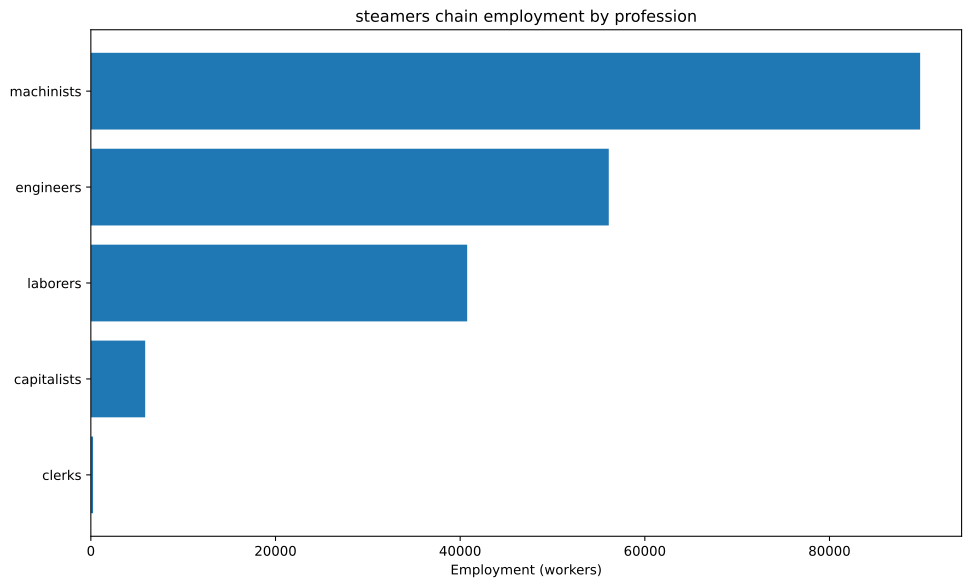

The table this chart was drawn from, first rows:
config, building, profession, employment
building_tooling_workshops+pm_steel+pm_a…, building_tooling_workshops, capitalists, 372.8
building_tooling_workshops+pm_steel+pm_a…, building_tooling_workshops, engineers, 1864
building_tooling_workshops+pm_steel+pm_a…, building_tooling_workshops, machinists, 3728
building_steel_mills+pm_open_hearth_proc…, building_steel_mills, capitalists, 633.2
building_steel_mills+pm_open_hearth_proc…, building_steel_mills, engineers, 4749
building_steel_mills+pm_open_hearth_proc…, building_steel_mills, laborers, 3166
building_steel_mills+pm_open_hearth_proc…, building_steel_mills, machinists, 7915
building_motor_industry+pm_electric_engi…, building_motor_industry, capitalists, 362.1
building_motor_industry+pm_electric_engi…, building_motor_industry, engineers, 3621
building_motor_industry+pm_electric_engi…, building_motor_industry, laborers, 3621
building_motor_industry+pm_electric_engi…, building_motor_industry, machinists, 3621
building_shipyards+pm_arc_welding_shipbu…, building_shipyards, capitalists, 1786
building_shipyards+pm_arc_welding_shipbu…, building_shipyards, engineers, 26786
building_shipyards+pm_arc_welding_shipbu…, building_shipyards, laborers, 17857
building_shipyards+pm_arc_welding_shipbu…, building_shipyards, machinists, 35714
building_coal_mine+pm_diesel_pump_buildi…, building_coal_mine, capitalists, 767.7
building_coal_mine+pm_diesel_pump_buildi…, building_coal_mine, engineers, 3839
building_coal_mine+pm_diesel_pump_buildi…, building_coal_mine, machinists, 11516
building_iron_mine+pm_diesel_pump_buildi…, building_iron_mine, capitalists, 814.1
building_iron_mine+pm_diesel_pump_buildi…, building_iron_mine, engineers, 4071
building_iron_mine+pm_diesel_pump_buildi…, building_iron_mine, machinists, 12212
building_power_plant+pm_coal-fired_plant…, building_power_plant, capitalists, 682.8
building_power_plant+pm_coal-fired_plant…, building_power_plant, engineers, 9559
building_power_plant+pm_coal-fired_plant…, building_power_plant, laborers, 13656
building_power_plant+pm_coal-fired_plant…, building_power_plant, machinists, 10242
building_logging_camp+pm_electric_saw_mi…, building_logging_camp, capitalists, 111.8
building_logging_camp+pm_electric_saw_mi…, building_logging_camp, engineers, 559.2
building_logging_camp+pm_electric_saw_mi…, building_logging_camp, laborers, 559.2
building_logging_camp+pm_electric_saw_mi…, building_logging_camp, machinists, 1118
building_oil_rig+pm_combustion_derricks+…, building_oil_rig, capitalists, 116.4
building_oil_rig+pm_combustion_derricks+…, building_oil_rig, engineers, 1047
building_oil_rig+pm_combustion_derricks+…, building_oil_rig, machinists, 2327
building_railway+pm_electric_trains+pm_s…, building_railway, capitalists, 237.3
building_railway+pm_electric_trains+pm_s…, building_railway, clerks, 237.3
building_railway+pm_electric_trains+pm_s…, building_railway, laborers, 1899
building_railway+pm_electric_trains+pm_s…, building_railway, machinists, 1424
